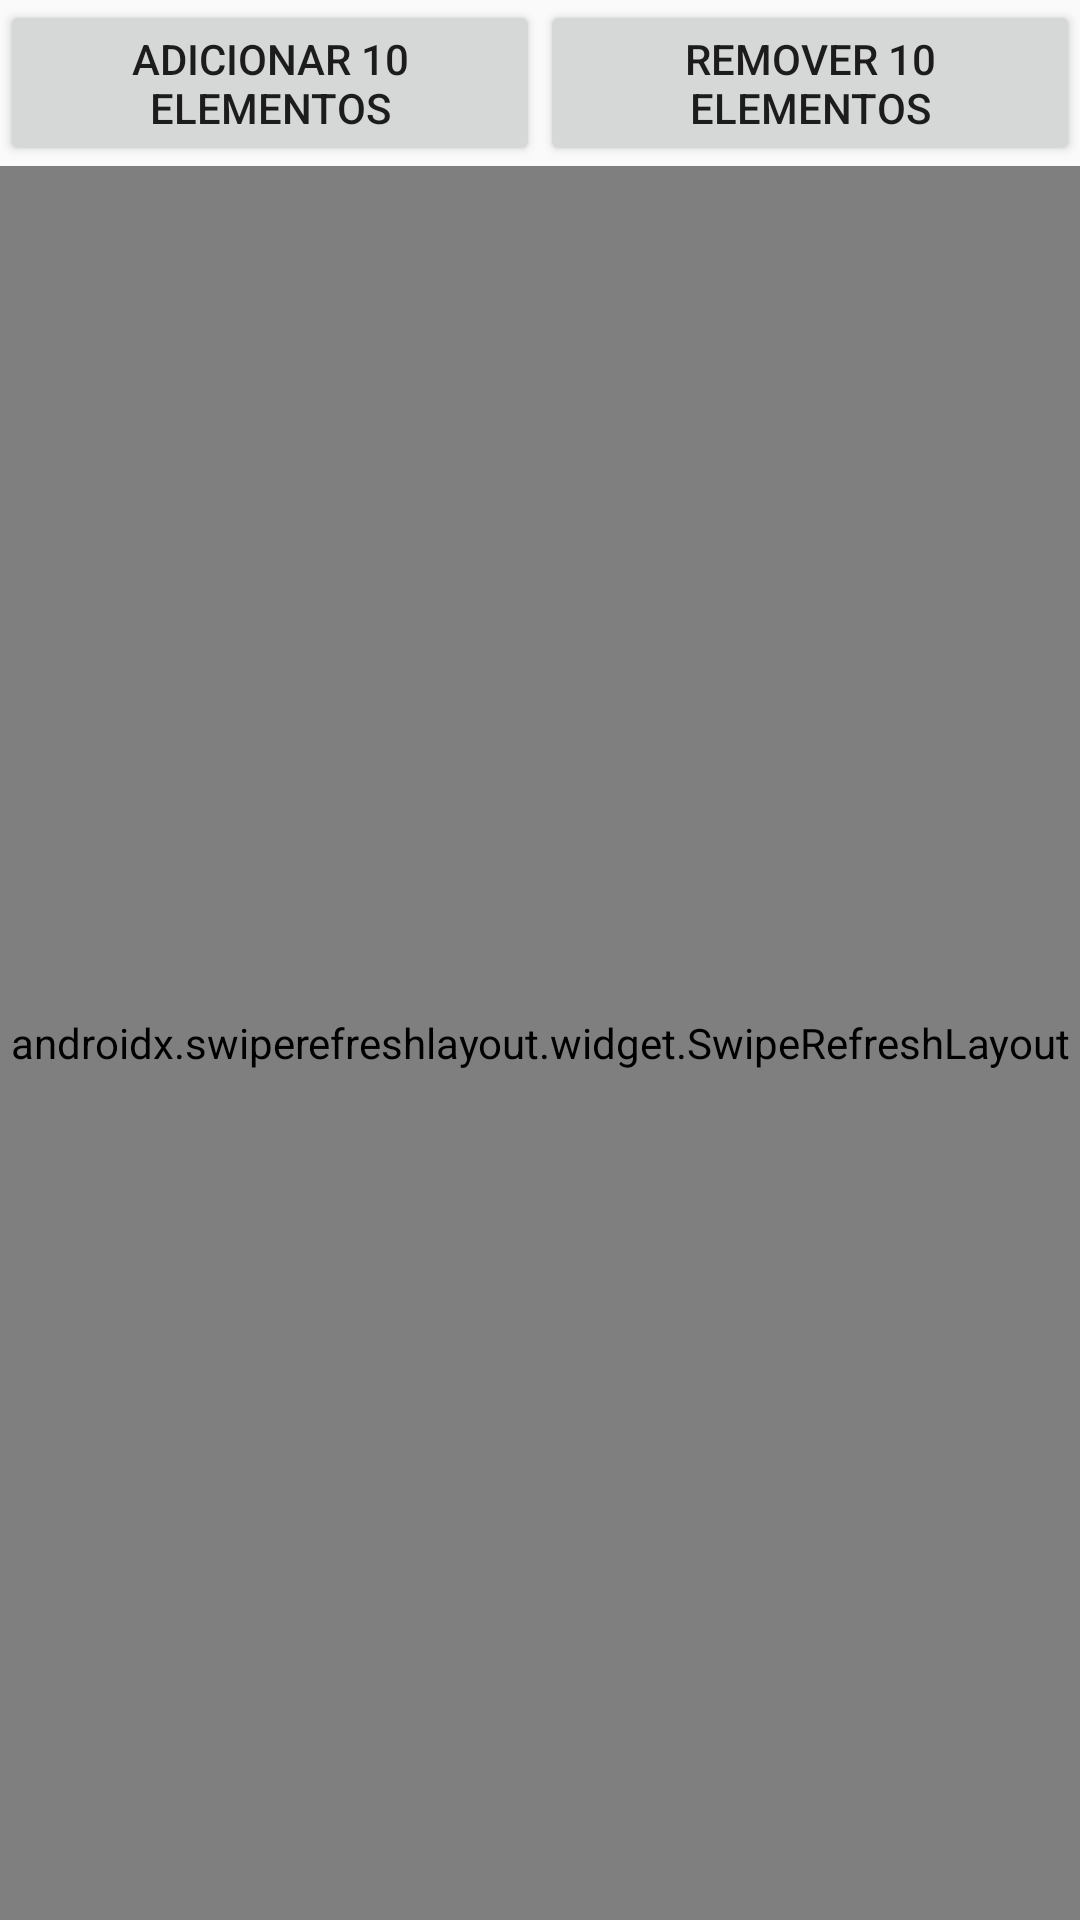

Reconstruct the res/layout file that produces this screen, plus the resources it refers to.
<!-- AndroidManifest.xml: application theme AppTheme -->
<!-- res/layout/activity_list.xml -->
<?xml version="1.0" encoding="utf-8"?>
<LinearLayout
    xmlns:android="http://schemas.android.com/apk/res/android"
    xmlns:app="http://schemas.android.com/apk/res-auto"
    xmlns:tools="http://schemas.android.com/tools"
    android:layout_width="match_parent"
    android:layout_height="match_parent"
    android:orientation="vertical"
    tools:context=".ListActivity">

    <LinearLayout
        android:layout_width="match_parent"
        android:layout_height="wrap_content"
        android:orientation="horizontal">
        <Button
            android:layout_width="0dp"
            android:layout_height="wrap_content"
            android:layout_weight="1"
            android:id="@+id/button_add10"
            android:text="@string/button_list_add10"/>
        <Button
            android:layout_width="0dp"
            android:layout_height="wrap_content"
            android:layout_weight="1"
            android:id="@+id/button_remove10"
            android:text="@string/button_list_remove10"/>
    </LinearLayout>


    <androidx.swiperefreshlayout.widget.SwipeRefreshLayout
        android:layout_width="match_parent"
        android:layout_height="match_parent"
        android:id="@+id/refresh">
        <androidx.recyclerview.widget.RecyclerView
            android:layout_width="match_parent"
            android:layout_height="match_parent"
            android:id="@+id/list"
            tools:context=".ListActivity" />
    </androidx.swiperefreshlayout.widget.SwipeRefreshLayout>
</LinearLayout>
<!-- resources referenced by this layout -->
<resources>
  <string name="button_list_add10">Adicionar 10 elementos</string>
  <string name="button_list_remove10">Remover 10 elementos</string>
  <style name="AppTheme" parent="Theme.AppCompat.Light.DarkActionBar">
          
          <item name="colorPrimary">@color/colorPrimary</item>
          <item name="colorPrimaryDark">@color/colorPrimaryDark</item>
          <item name="colorAccent">@color/colorAccent</item>
      </style>
  <color name="colorPrimary">#6200EE</color>
  <color name="colorPrimaryDark">#3700B3</color>
  <color name="colorAccent">#03DAC5</color>
</resources>
